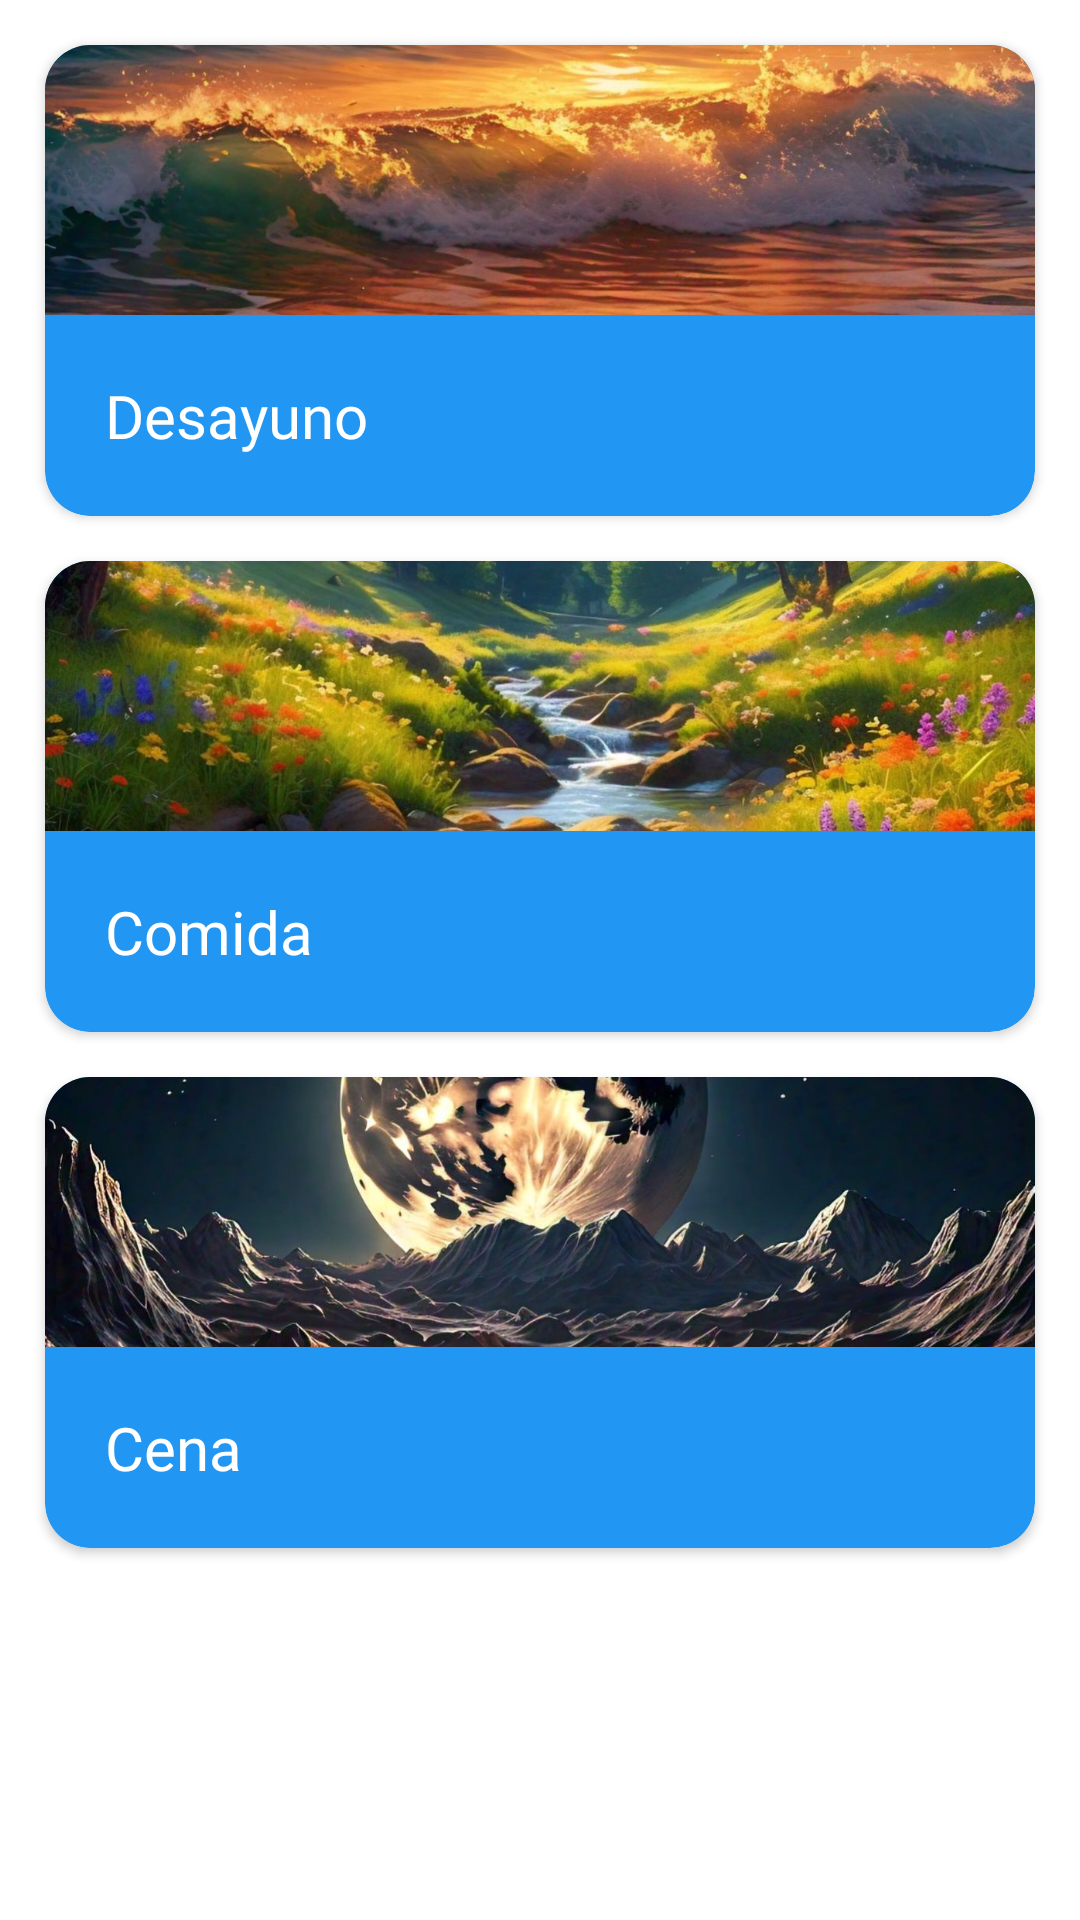

Here is an Android app screen rendered from its layout file. Give the layout XML and the strings, colors and styles it references.
<!-- AndroidManifest.xml: application theme Theme.SistemaEntrenamientoCorporalYPreparaciónFisica -->
<!-- res/layout/fragment_tipo_colacion.xml -->
<?xml version="1.0" encoding="utf-8"?>
<androidx.constraintlayout.widget.ConstraintLayout xmlns:android="http://schemas.android.com/apk/res/android"
    xmlns:tools="http://schemas.android.com/tools"
    xmlns:app="http://schemas.android.com/apk/res-auto"
    android:layout_width="match_parent"
    android:layout_height="match_parent"
    tools:context=".ui.alimentos.tipoColacion.TipoColacion">

    <androidx.cardview.widget.CardView
        android:id="@+id/colacionRecomendadasDesayuno"
        android:layout_width="match_parent"
        android:layout_height="0dp"
        android:layout_marginTop="15dp"
        android:layout_marginLeft="15dp"
        android:layout_marginRight="15dp"
        app:cardBackgroundColor="@color/purple_500"
        app:cardCornerRadius="15dp"
        app:layout_constraintTop_toTopOf="parent">
        <androidx.constraintlayout.widget.ConstraintLayout
            android:layout_width="match_parent"
            android:layout_height="wrap_content">

            <ImageView
                android:id="@+id/imageViewcomidaDesayuno"
                android:layout_width="0dp"
                android:layout_height="90dp"
                android:src="@drawable/fondo_desayuno"
                android:scaleType="centerCrop"
                app:layout_constraintTop_toTopOf="parent"
                app:layout_constraintStart_toStartOf="parent"
                app:layout_constraintEnd_toEndOf="parent" />

            <TextView
                android:id="@+id/textViewcomidaDesayuno"
                android:layout_width="wrap_content"
                android:layout_height="wrap_content"
                android:fontFamily="@font/oswald_variablefont_wght"
                android:padding="20dp"
                android:text="@string/desayuno"
                android:textColor="@color/white"
                android:textSize="20dp"
                app:layout_constraintTop_toBottomOf="@id/imageViewcomidaDesayuno"
                app:layout_constraintStart_toStartOf="parent"
                app:layout_constraintBottom_toBottomOf="parent" />

            <ImageView
                android:id="@+id/arrowImageViewcomida"
                android:layout_width="wrap_content"
                android:layout_height="wrap_content"
                android:src="@drawable/arrowforward"
                android:layout_marginEnd="15dp"
                app:layout_constraintTop_toTopOf="@id/textViewcomidaDesayuno"
                app:layout_constraintBottom_toBottomOf="@id/textViewcomidaDesayuno"
                app:layout_constraintEnd_toEndOf="parent" />

        </androidx.constraintlayout.widget.ConstraintLayout>
    </androidx.cardview.widget.CardView>
    <androidx.cardview.widget.CardView
        android:id="@+id/colacionRecomendadasComida"
        android:layout_width="match_parent"
        android:layout_height="0dp"
        android:layout_marginTop="15dp"
        android:layout_marginLeft="15dp"
        android:layout_marginRight="15dp"
        app:cardBackgroundColor="@color/purple_500"
        app:cardCornerRadius="15dp"
        app:layout_constraintTop_toBottomOf="@id/colacionRecomendadasDesayuno">
        <androidx.constraintlayout.widget.ConstraintLayout
            android:layout_width="match_parent"
            android:layout_height="wrap_content">

            <ImageView
                android:id="@+id/imageViewcomidaComida"
                android:layout_width="0dp"
                android:layout_height="90dp"
                android:src="@drawable/fondo_comida"
                android:scaleType="centerCrop"
                app:layout_constraintTop_toTopOf="parent"
                app:layout_constraintStart_toStartOf="parent"
                app:layout_constraintEnd_toEndOf="parent" />

            <TextView
                android:id="@+id/textViewcomidaComida"
                android:layout_width="wrap_content"
                android:layout_height="wrap_content"
                android:fontFamily="@font/oswald_variablefont_wght"
                android:padding="20dp"
                android:text="@string/comida"
                android:textColor="@color/white"
                android:textSize="20dp"
                app:layout_constraintTop_toBottomOf="@id/imageViewcomidaComida"
                app:layout_constraintStart_toStartOf="parent"
                app:layout_constraintBottom_toBottomOf="parent" />

            <ImageView
                android:id="@+id/arrowImageViewcomidaComida"
                android:layout_width="wrap_content"
                android:layout_height="wrap_content"
                android:src="@drawable/arrowforward"
                android:layout_marginEnd="15dp"
                app:layout_constraintTop_toTopOf="@id/textViewcomidaComida"
                app:layout_constraintBottom_toBottomOf="@id/textViewcomidaComida"
                app:layout_constraintEnd_toEndOf="parent" />

        </androidx.constraintlayout.widget.ConstraintLayout>
    </androidx.cardview.widget.CardView>
    <androidx.cardview.widget.CardView
        android:id="@+id/colacionRecomendadasCena"
        android:layout_width="match_parent"
        android:layout_height="0dp"
        android:layout_marginTop="15dp"
        android:layout_marginLeft="15dp"
        android:layout_marginRight="15dp"
        android:layout_marginBottom="15dp"
        app:cardBackgroundColor="@color/purple_500"
        app:cardCornerRadius="15dp"
        app:layout_constraintTop_toBottomOf="@id/colacionRecomendadasComida">

        <androidx.constraintlayout.widget.ConstraintLayout
            android:layout_width="match_parent"
            android:layout_height="wrap_content">

            <ImageView
                android:id="@+id/imageViewcolacionCena"
                android:layout_width="0dp"
                android:layout_height="90dp"
                android:src="@drawable/fondo_cena"
                android:scaleType="centerCrop"
                app:layout_constraintTop_toTopOf="parent"
                app:layout_constraintStart_toStartOf="parent"
                app:layout_constraintEnd_toEndOf="parent" />

            <TextView
                android:id="@+id/textViewcolacionCena"
                android:layout_width="wrap_content"
                android:layout_height="wrap_content"
                android:fontFamily="@font/oswald_variablefont_wght"
                android:padding="20dp"
                android:text="@string/cena"
                android:textColor="@color/white"
                android:textSize="20dp"
                app:layout_constraintTop_toBottomOf="@id/imageViewcolacionCena"
                app:layout_constraintStart_toStartOf="parent"
                app:layout_constraintBottom_toBottomOf="parent" />

            <ImageView
                android:id="@+id/arrowImageViewcolacion"
                android:layout_width="wrap_content"
                android:layout_height="wrap_content"
                android:src="@drawable/arrowforward"
                android:layout_marginEnd="15dp"
                app:layout_constraintTop_toTopOf="@id/textViewcolacionCena"
                app:layout_constraintBottom_toBottomOf="@id/textViewcolacionCena"
                app:layout_constraintEnd_toEndOf="parent" />

        </androidx.constraintlayout.widget.ConstraintLayout>
    </androidx.cardview.widget.CardView>

</androidx.constraintlayout.widget.ConstraintLayout>
<!-- resources referenced by this layout -->
<resources>
  <color name="purple_500">#2196F3</color>
  <color name="white">#FFFFFFFF</color>
  <!-- drawable fondo_cena: jpg bitmap (drawable, 210916 bytes) -->
  <!-- drawable fondo_comida: jpg bitmap (drawable, 268788 bytes) -->
  <!-- drawable fondo_desayuno: jpg bitmap (drawable, 212755 bytes) -->
  <string name="cena">Cena</string>
  <string name="comida">Comida</string>
  <string name="desayuno">Desayuno</string>
  <style name="Theme.SistemaEntrenamientoCorporalYPreparaciónFisica" parent="Theme.MaterialComponents.DayNight.DarkActionBar">
          
          <item name="colorPrimary">@color/purple_500</item>
          <item name="colorPrimaryVariant">@color/purple_700</item>
          <item name="colorOnPrimary">@color/white</item>
          
          <item name="colorSecondary">#009688</item>
          <item name="colorSecondaryVariant">@color/teal_700</item>
          <item name="colorOnSecondary">@color/black</item>
          
          <item name="android:statusBarColor">?attr/colorPrimaryVariant</item>
          
      </style>
  <color name="purple_700">#00BCD4</color>
  <color name="teal_700">#FF018786</color>
  <color name="black">#FF000000</color>
</resources>
